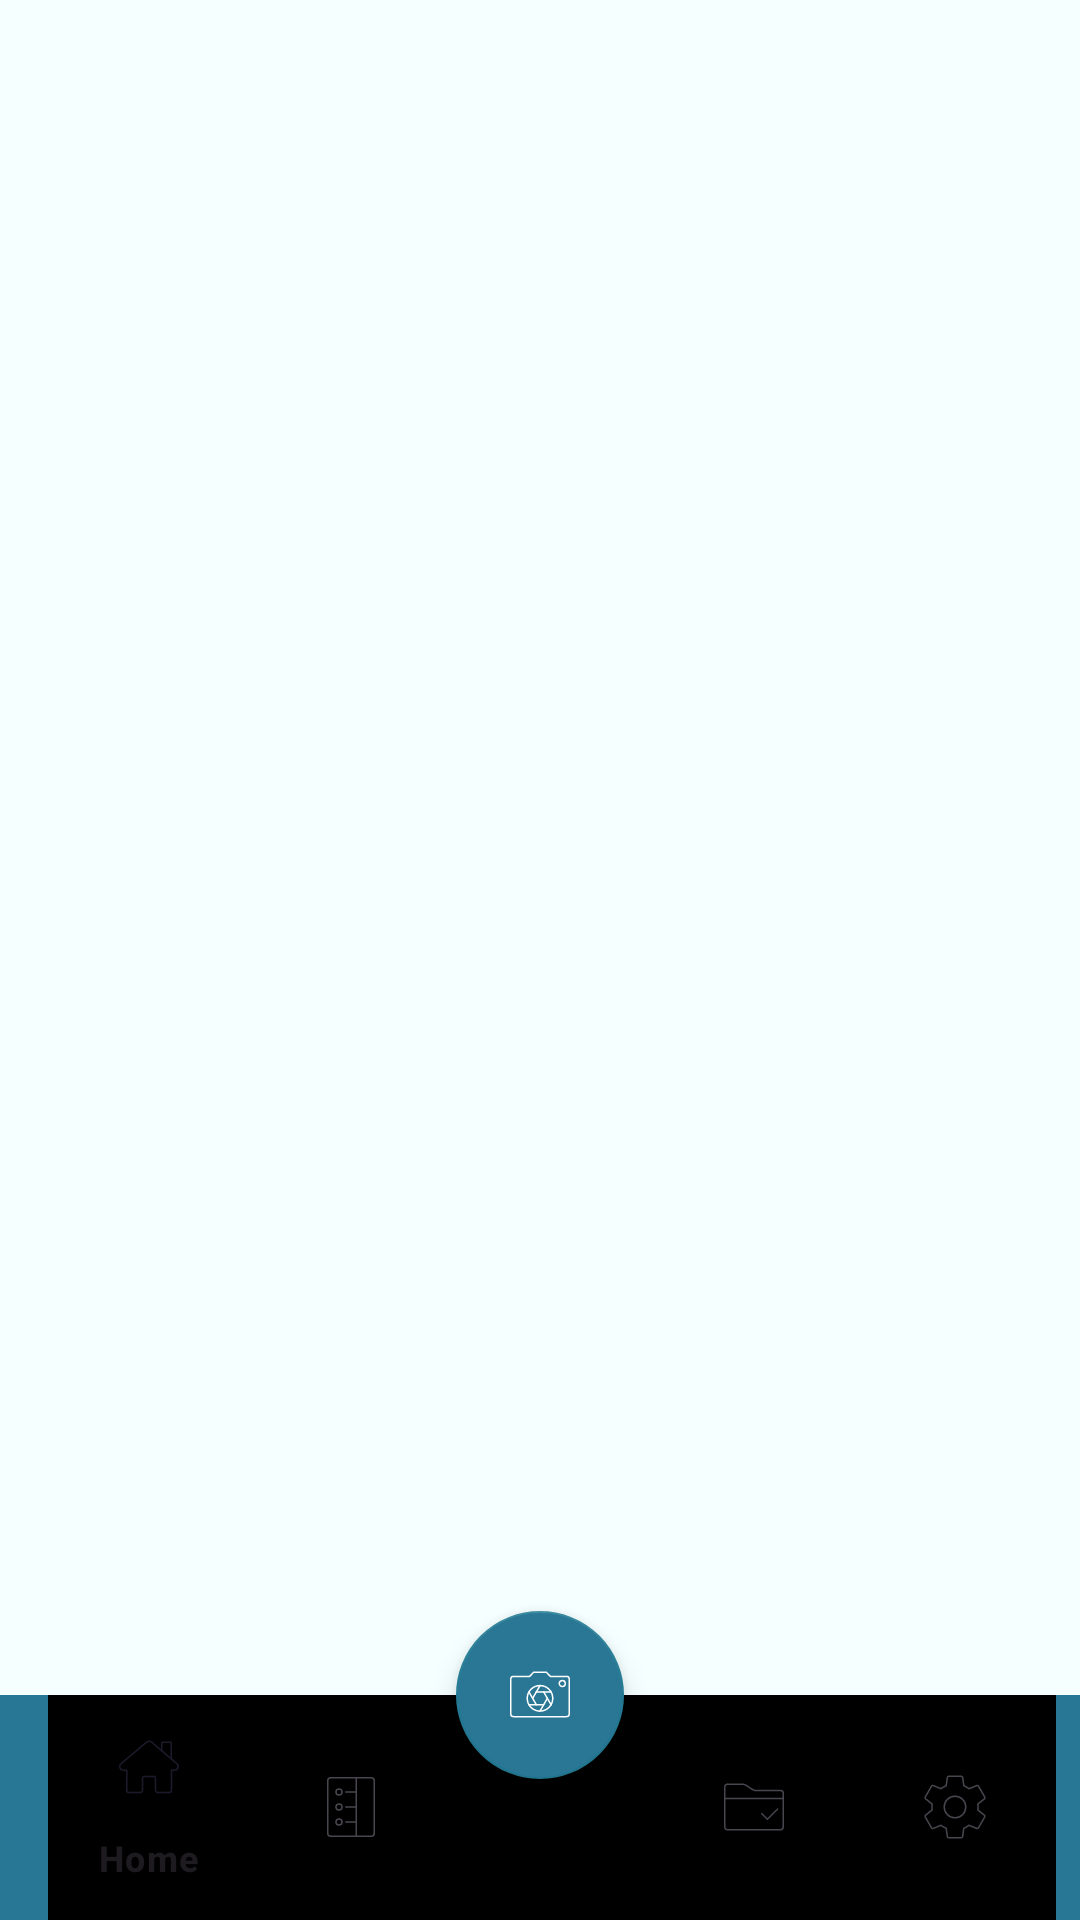

Layout XML and referenced resources for this Android screen:
<!-- AndroidManifest.xml: application theme Theme.SkinCure -->
<!-- res/layout/fragment_home.xml -->
<?xml version="1.0" encoding="utf-8"?>
<androidx.constraintlayout.widget.ConstraintLayout xmlns:android="http://schemas.android.com/apk/res/android"
    xmlns:app="http://schemas.android.com/apk/res-auto"
    xmlns:tools="http://schemas.android.com/tools"
    android:layout_width="match_parent"
    android:layout_height="match_parent"
    android:background="@color/secondary"
    tools:context=".ui.home.HomeFragment">

    <FrameLayout
        android:id="@+id/fragment_container"
        android:layout_width="0dp"
        android:layout_height="0dp"
        app:layout_constraintBottom_toBottomOf="parent"
        app:layout_constraintEnd_toEndOf="parent"
        app:layout_constraintHorizontal_bias="0.5"
        app:layout_constraintStart_toStartOf="parent"
        app:layout_constraintTop_toTopOf="parent" />

    <androidx.coordinatorlayout.widget.CoordinatorLayout
        android:id="@+id/bottom_app_bar_layout"
        android:layout_width="match_parent"
        android:layout_height="match_parent"
        app:layout_constraintBottom_toBottomOf="parent"
        app:layout_constraintEnd_toEndOf="parent"
        app:layout_constraintHorizontal_bias="0.5"
        app:layout_constraintStart_toStartOf="parent"
        app:layout_constraintTop_toTopOf="parent"
        app:layout_constraintVertical_bias="0.5">

        <com.google.android.material.bottomappbar.BottomAppBar
            android:id="@+id/bottom_app_bar"
            android:layout_width="match_parent"
            android:layout_height="75dp"
            android:layout_gravity="bottom"
            app:fabAlignmentMode="center"
            android:background="@color/primary"
            android:backgroundTint="@color/primary"
            app:fabAnchorMode="cradle"
            app:fabAnimationMode="scale"
            app:fabCradleMargin="10dp"
            app:fabCradleRoundedCornerRadius="15dp"
            app:fabCradleVerticalOffset="0dp"
            app:layout_constraintBottom_toBottomOf="parent"
            app:layout_constraintEnd_toEndOf="parent"
            app:layout_constraintHorizontal_bias="0.5"
            app:layout_constraintStart_toStartOf="parent">

            <com.google.android.material.bottomnavigation.BottomNavigationView
                android:id="@+id/bottom_navigation_view"
                android:layout_width="match_parent"
                android:layout_height="wrap_content"
                android:background="@drawable/background_transparent"
                app:itemActiveIndicatorStyle="@style/Custom.Indicator"
                app:menu="@menu/bottom_nav_menu" />

        </com.google.android.material.bottomappbar.BottomAppBar>

        <com.google.android.material.floatingactionbutton.FloatingActionButton
            android:id="@+id/camera_fab"
            style="@style/FABColor"
            android:layout_width="wrap_content"
            android:layout_height="wrap_content"
            android:backgroundTint="@color/primary"
            android:src="@drawable/ic_camera"
            app:layout_anchor="@id/bottom_app_bar"
            app:rippleColor="@color/white"
            app:shapeAppearance="@style/FABShapeAppearance" />
    </androidx.coordinatorlayout.widget.CoordinatorLayout>

</androidx.constraintlayout.widget.ConstraintLayout>
<!-- resources referenced by this layout -->
<resources>
  <color name="primary">#227B94</color>
  <color name="secondary">#F5FFFF</color>
  <color name="white">#FFFFFFFF</color>
  <!-- drawable ic_camera: vector/xml drawable (drawable, 2749 chars, omitted) -->
  <style name="Custom.Indicator" parent="Widget.Material3.BottomNavigationView.ActiveIndicator">
          <item name="android:color">#00000000</item>
      </style>
  <style name="FABColor" parent="Widget.MaterialComponents.FloatingActionButton">
          <item name="backgroundTint">@color/primary</item>
      </style>
  <style name="FABShapeAppearance" parent="Widget.MaterialComponents.FloatingActionButton">
          <item name="shapeAppearanceOverlay">@style/CustomFABShape</item>
      </style>
  <style name="Theme.SkinCure" parent="Base.Theme.SkinCure">
  
      </style>
  <style name="CustomFABShape">
          <item name="cornerFamily">rounded</item>
          <item name="cornerSize">50dp</item>
      </style>
  <style name="Base.Theme.SkinCure" parent="Theme.Material3.DayNight.NoActionBar">
          <item name="android:textColor">@color/black</item>
          <item name="cardBackgroundColor">@color/bg_card_light</item>
          <item name="strokeColor">@color/black</item>
          <item name="background">@drawable/background_gradient_light</item>
          <item name="android:statusBarColor">@color/primary</item>
          <item name="colorSurface">@color/primary</item>
          
          
      </style>
  <color name="black">#FF000000</color>
  <color name="bg_card_light">#FFFBFB</color>
  <!-- drawable background_gradient_light (drawable) -->
  <?xml version="1.0" encoding="utf-8"?>
  <shape>
      <gradient xmlns:android="http://schemas.android.com/apk/res/android"
          android:angle="40"
          android:startColor="#FFFFFF"
          android:endColor="#EDEDED"
          android:type="linear"/>
  </shape>
</resources>
